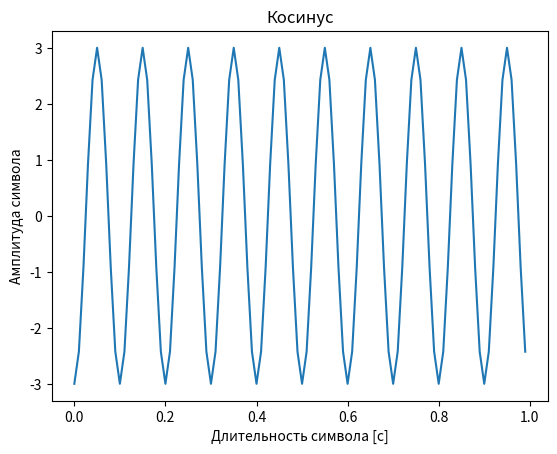
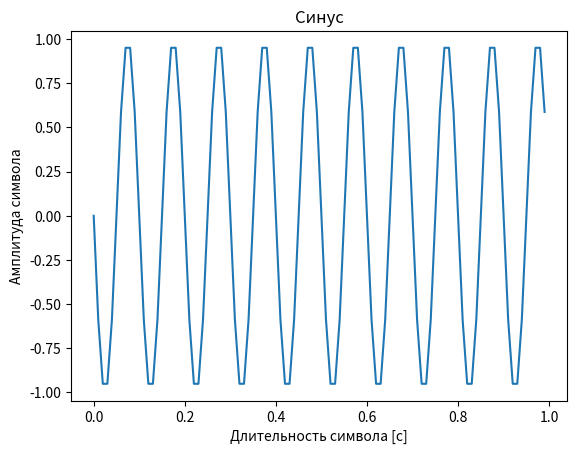
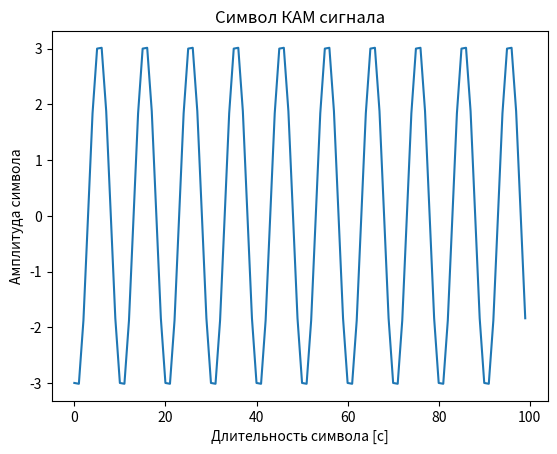
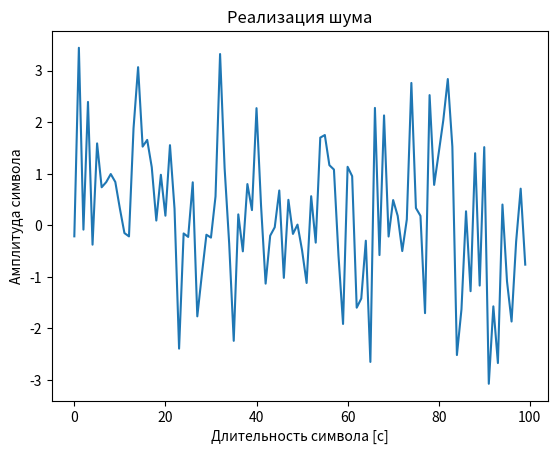
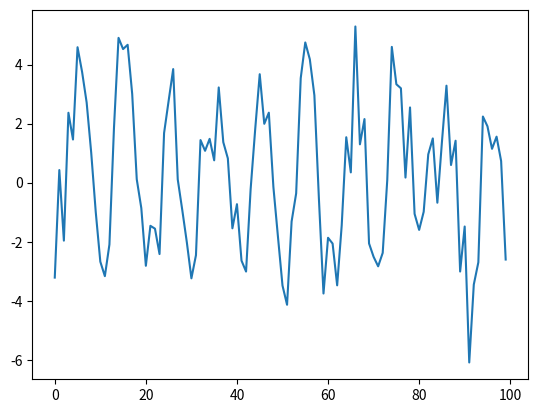
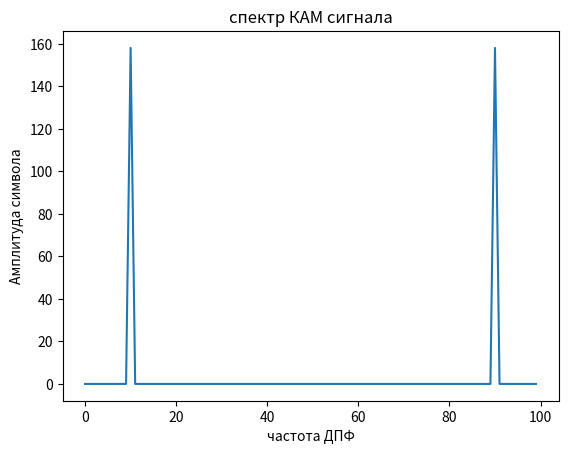
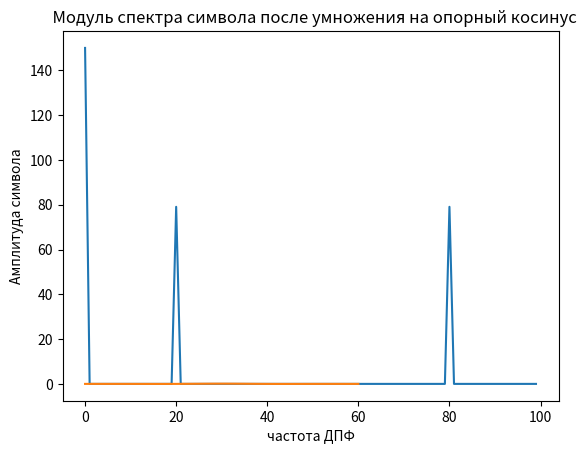
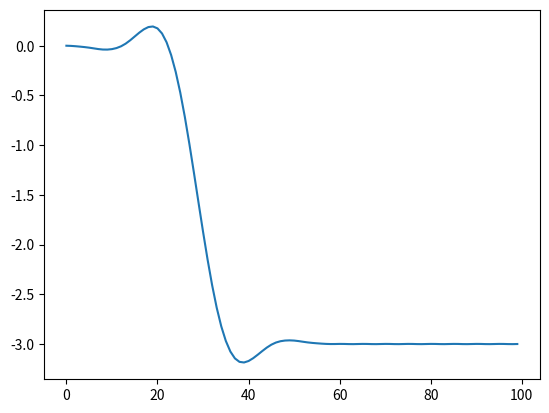
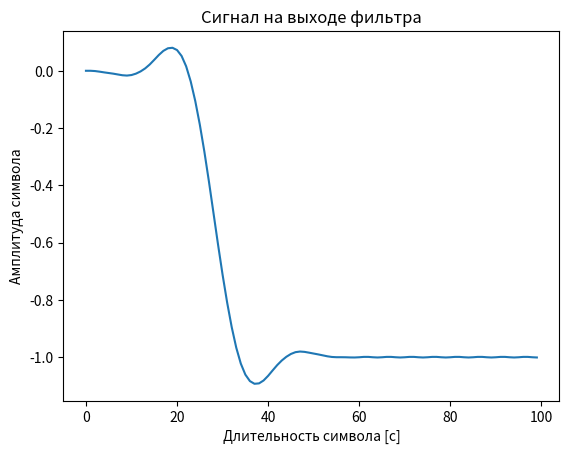

Write Python code to recreate these figures, in order.
import numpy as np
import matplotlib.pyplot as plt
from scipy import signal
from scipy.signal import kaiserord, lfilter, firwin, freqz
from scipy import fftpack
 
 
t=np.arange(0,1,0.01)
cs=np.cos(2*np.pi*10*t)
ss=np.sin(2*np.pi*10*t)
I=-3
Q=-1
S2=I*cs
S3=Q*ss
 
plt.figure(1)
plt.plot(t,S2)
plt.xlabel('Длительность символа [с]')
plt.ylabel('Амплитуда символа')
plt.title('Косинус')
 
plt.figure(2)
plt.plot(t,S3)
plt.xlabel('Длительность символа [с]')
plt.ylabel('Амплитуда символа')
plt.title('Синус')
 
qam=S2+S3
 
plt.figure(3)
plt.plot(qam) # символ КАМ модулированного сигнала
plt.xlabel('Длительность символа [с]')
plt.ylabel('Амплитуда символа')
plt.title('Cимвол КАМ сигнала')


qam2=qam**2 # формирование нормального щума с мошностью, нужной для заданного ОСШ
qam_db=10*np.log10(qam2)
snr_db=4 # требуемое ОСШ в ДБ
sig_awg_watts=np.mean(qam2)
sig_awg_db=10*np.log10(sig_awg_watts)
noise_awg_db=sig_awg_db - snr_db
noise_awg_watts=10**(noise_awg_db/10)
mean_noise=0
noise_volts=np.random.normal(mean_noise, np.sqrt(noise_awg_watts),len(qam2))
 
plt.figure(4)
plt.plot(noise_volts)
plt.xlabel('Длительность символа [с]')
plt.ylabel('Амплитуда символа')
plt.title('Реализация шума')

qam_n=qam+noise_volts

plt.figure(5)
plt.plot(qam_n) # символ КАМ модулированного сигнала с шумом
plt.figure(6)
plt.xlabel('Длительность символа [с]')
plt.ylabel('Амплитуда символа')
plt.title('Cимвол КАМ сигнала с шумом')

XK=np.fft.fft(qam)
K=np.arange(100)
plt.plot(K,np.abs(XK))  # модуль спектра КАМ модулированного сигнала
plt.xlabel('частота ДПФ')
plt.ylabel('Амплитуда символа')
plt.title('спектр КАМ сигнала')
 
p1=np.cos(2*np.pi*10*t) #   опорный косинус в приемнике
p2=np.sin(2*np.pi*10*t)  # опорный синус в приемнике
rc=qam*p1 # умножаем принятый сигнал на опорный косинус
rs=qam*p2 # умножаем принятый сигнал на опорный синус
 
plt.figure(7)
 
XK=np.fft.fft(rc) 
K=np.arange(100)
plt.plot(K,np.abs(XK)) # модуль спектра символа после умножения на опорный косинус в приемнике
plt.xlabel('частота ДПФ')
plt.ylabel('Амплитуда символа')
plt.title('  Модуль спектра символа после умножения на опорный косинус')

 
n=61
taps=signal.firwin(n,0.1) #  вычисляем импульсную характеристику цифрового ФНЧ
plt.plot(taps)
w,h=signal.freqz(taps,worN=8000) # частотная характеристика фнч
rcf=2*signal.lfilter(taps,1.0,rc) #  фильтрация в фнч косинусной части принятого сигнала
plt.figure(8)
plt.plot(rcf)
plt.figure(9)
rsf=2*signal.lfilter(taps,1.0,rs) #  фильтрация в фнч  синусной части принятого сигнала
plt.plot(rsf)
plt.xlabel('Длительность символа [с]')
plt.ylabel('Амплитуда символа')
plt.title('Cигнал на выходе фильтра')

plt.show()